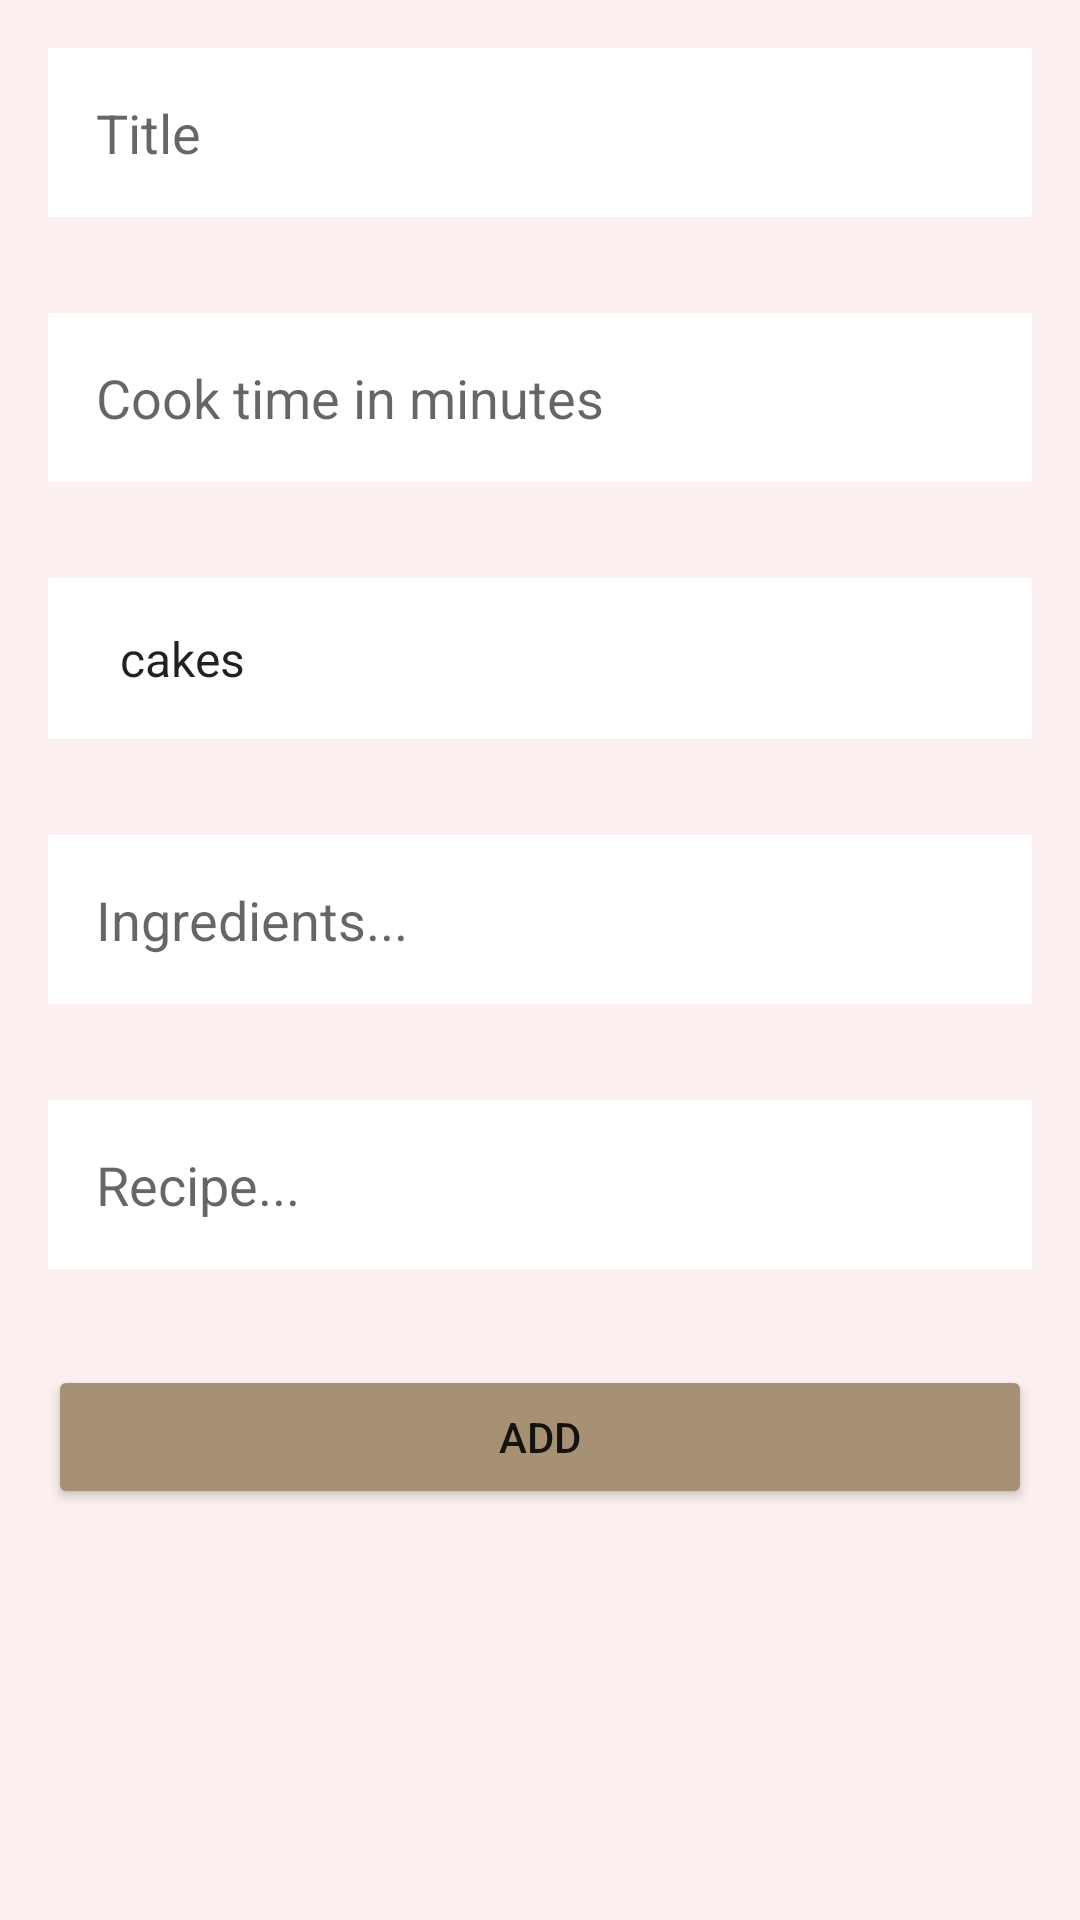

This screen was rendered from an Android layout file. Write that file and the resources it references.
<!-- AndroidManifest.xml: application theme AppTheme -->
<!-- res/layout/activity_add_recipe.xml -->
<?xml version="1.0" encoding="utf-8"?>
<LinearLayout
    xmlns:android="http://schemas.android.com/apk/res/android"
    xmlns:app="http://schemas.android.com/apk/res-auto"
    xmlns:tools="http://schemas.android.com/tools"
    android:layout_width="match_parent"
    android:layout_height="match_parent"
    android:orientation="vertical"
    tools:context=".AddRecipe"
    android:gravity="center"
    android:background="#FCEFEF">


    <ScrollView
        android:layout_width="match_parent"
        android:layout_height="match_parent">

        <LinearLayout
            android:layout_width="match_parent"
            android:layout_height="match_parent"
            android:orientation="vertical"
            android:gravity="center"
            android:background="#FCEFEF">

            <EditText
                android:id="@+id/e1"
                android:layout_width="match_parent"
                android:layout_height="wrap_content"
                android:layout_margin="16dp"
                android:background="@android:color/white"
                android:ems="6"
                android:hint="Title"
                android:inputType="text"
                android:padding="16dp" />

            <EditText
                android:id="@+id/etime"
                android:layout_width="match_parent"
                android:layout_height="wrap_content"
                android:hint="Cook time in minutes"
                android:ems="6"
                android:layout_margin="16dp"
                android:padding="16dp"
                android:inputType="number"
                android:background="@android:color/white"/>



            <Spinner
                android:id="@+id/spin1"
                android:layout_margin="16dp"
                android:spinnerMode="dialog"
                android:layout_width="match_parent"
                android:layout_height="wrap_content"
                android:entries="@array/catlist"
                android:padding="16dp"
                android:prompt="@string/choose_cat"
                android:background="@android:color/white"/>


            <EditText
                android:id="@+id/ing"
                android:layout_width="match_parent"
                android:layout_height="wrap_content"
                android:hint="Ingredients..."
                android:inputType="textMultiLine"
                android:ems="6"
                android:padding="16dp"
                android:layout_margin="16dp"
                android:background="@android:color/white"/>

            <EditText
                android:id="@+id/e2"
                android:layout_width="match_parent"
                android:layout_height="wrap_content"
                android:hint="Recipe..."
                android:inputType="textMultiLine"
                android:ems="6"
                android:padding="16dp"
                android:layout_margin="16dp"
                android:background="@android:color/white"/>



            <Button

                android:layout_width="match_parent"
                android:layout_height="wrap_content"
                android:text="add"
                android:onClick="addRecipe"
                android:layout_margin="16dp"/>


        </LinearLayout>

    </ScrollView>






</LinearLayout>
<!-- resources referenced by this layout -->
<resources>
  <string-array name="catlist">
          <item>cakes</item>
          <item>cookies</item>
          <item>pies</item>
      </string-array>
  <string name="choose_cat">Choose a category</string>
  <style name="AppTheme" parent="Theme.AppCompat.Light.DarkActionBar">
          
          <item name="colorPrimary">@color/colorPrimary</item>
          <item name="colorPrimaryDark">@color/colorPrimaryDark</item>
          <item name="colorButtonNormal">#A79175</item>
          <item name="colorAccent">@color/colorAccent</item>
      </style>
  <color name="colorPrimary">#f6546a</color>
  <color name="colorPrimaryDark">#B54C51</color>
  <color name="colorAccent">#FF4081</color>
</resources>
